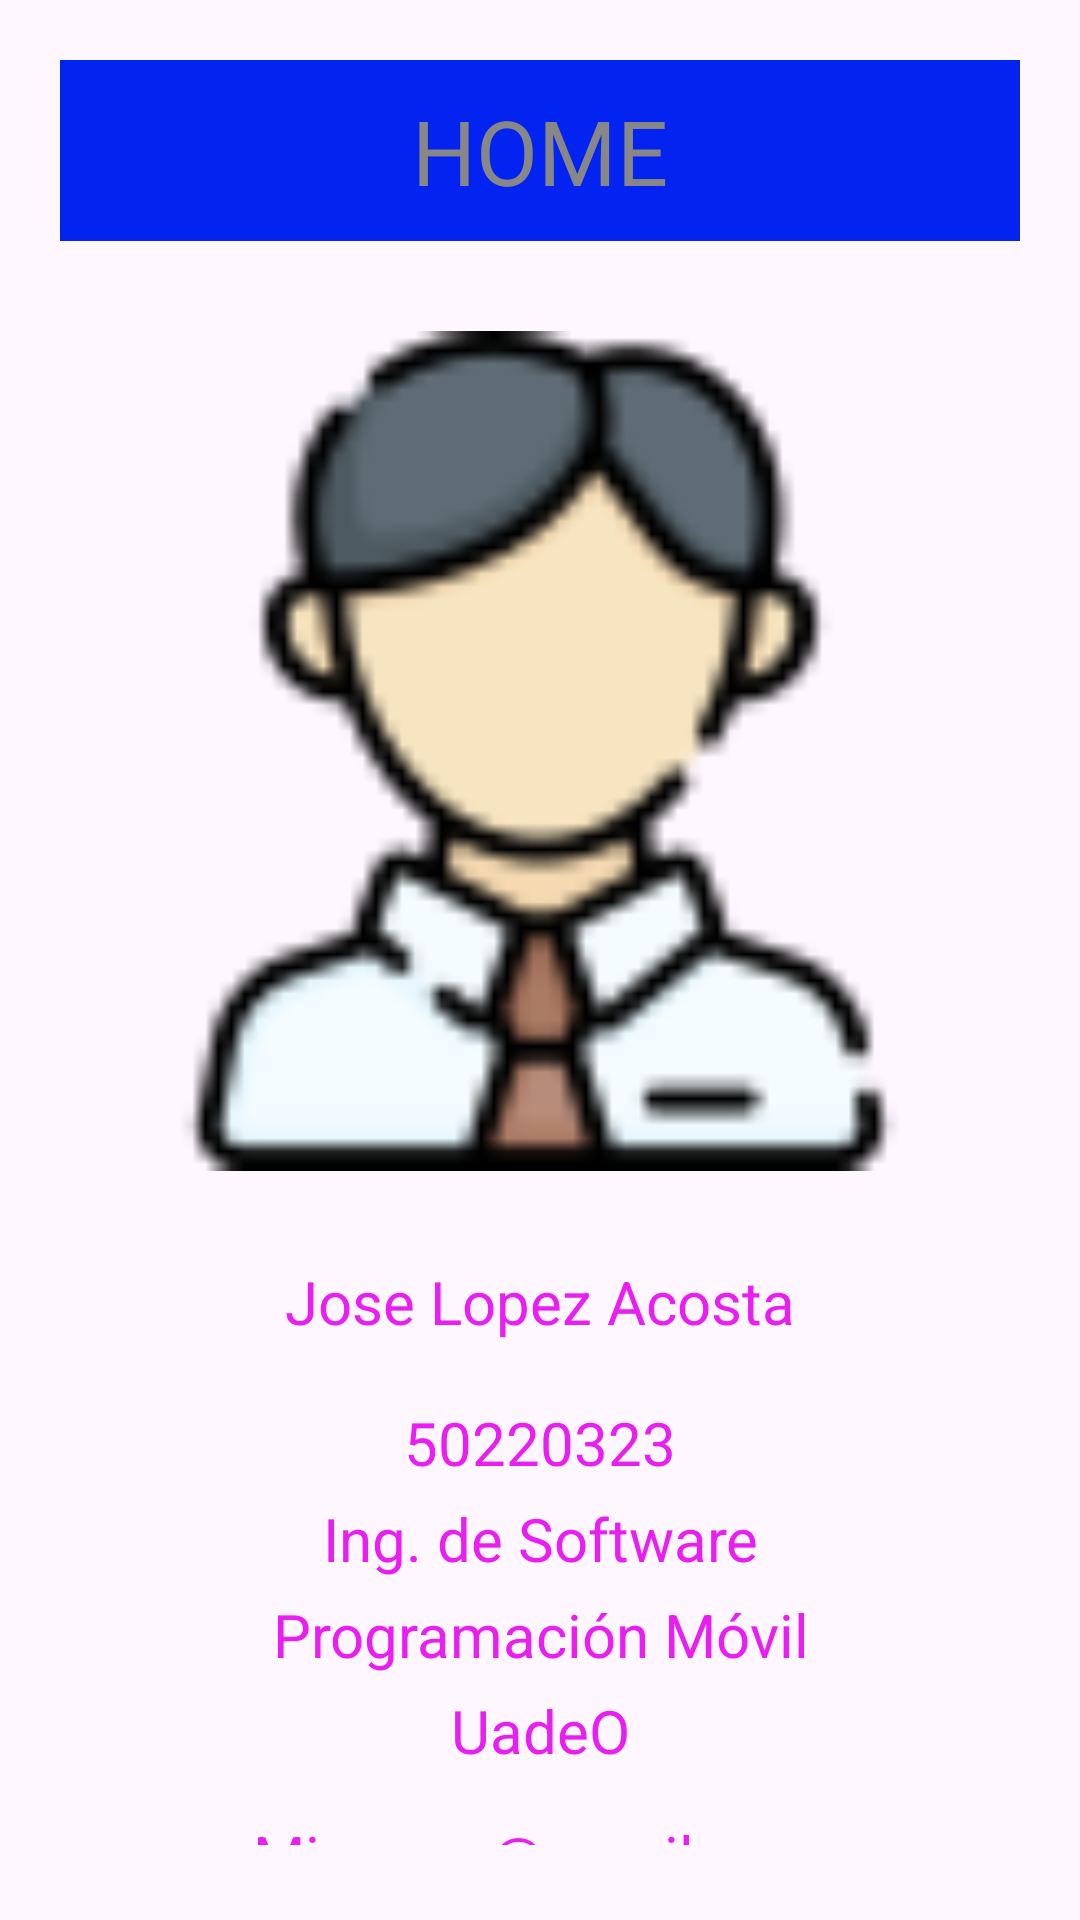

The Android layout XML behind this screen, and the referenced resources:
<!-- AndroidManifest.xml: application theme Theme.AlumnosDBApp -->
<!-- res/layout/fragment_home.xml -->
<?xml version="1.0" encoding="utf-8"?>
<FrameLayout xmlns:android="http://schemas.android.com/apk/res/android"
    xmlns:tools="http://schemas.android.com/tools"
    android:layout_width="match_parent"
    android:layout_height="match_parent"
    tools:context=".HomeFragment">
<LinearLayout
    android:layout_width="match_parent"
    android:layout_height="match_parent"
    android:orientation="vertical"
    android:padding="20sp">
    <TextView
        android:layout_width="match_parent"
        android:layout_height="wrap_content"
        android:text="HOME"
        android:textColor="@color/micolor"
        android:gravity="center"
        android:textSize="30sp"
        android:background="@color/azul"
        android:padding="10sp">
    </TextView>

    <ImageView
        android:layout_width="match_parent"
        android:layout_height="300dp"
        android:src="@drawable/foto"
        android:layout_margin="20sp">

    </ImageView>

    <TextView
        android:layout_width="match_parent"
        android:layout_height="wrap_content"
        android:text="@string/nombre_alumno"
        android:gravity="center"
        android:textSize="20sp"
        android:textColor="@color/colorletra"
        android:paddingBottom="20sp">
    </TextView>

    <TextView
        android:layout_width="match_parent"
        android:layout_height="wrap_content"
        android:text="@string/matricula"
        android:gravity="center"
        android:textSize="20sp"
        android:textColor="@color/colorletra"
        android:paddingBottom="5sp">
    </TextView>
    <TextView
        android:layout_width="match_parent"
        android:layout_height="wrap_content"
        android:text="@string/carrera"
        android:gravity="center"
        android:textSize="20sp"
        android:textColor="@color/colorletra"
        android:paddingBottom="5sp">
    </TextView>
    <TextView
        android:layout_width="match_parent"
        android:layout_height="wrap_content"
        android:text="@string/materia"
        android:gravity="center"
        android:textSize="20sp"
        android:textColor="@color/colorletra"
        android:paddingBottom="5sp">
    </TextView>
    <TextView
        android:layout_width="match_parent"
        android:layout_height="wrap_content"
        android:text="@string/universidad"
        android:gravity="center"
        android:textSize="20sp"
        android:textColor="@color/colorletra"
        android:paddingBottom="15sp">
    </TextView>

    <TextView
        android:layout_width="match_parent"
        android:layout_height="wrap_content"
        android:text="@string/correo"
        android:gravity="center"
        android:textSize="20sp"
        android:textColor="@color/colorletra"
        android:paddingBottom="5sp">
    </TextView>
</LinearLayout>

</FrameLayout>
<!-- resources referenced by this layout -->
<resources>
  <color name="azul">#0323F1</color>
  <color name="colorletra">#E91EF1</color>
  <color name="micolor">#878787</color>
  <!-- drawable foto: png bitmap (drawable, 4308 bytes) -->
  <string name="carrera"> Ing. de Software</string>
  <string name="correo">Micorreo@gmail.com</string>
  <string name="materia">Programación Móvil</string>
  <string name="matricula">50220323</string>
  <string name="nombre_alumno">Jose Lopez Acosta</string>
  <string name="universidad">UadeO</string>
  <style name="Theme.AlumnosDBApp" parent="Base.Theme.AlumnosDBApp" />
  <style name="Base.Theme.AlumnosDBApp" parent="Theme.Material3.DayNight.NoActionBar">
          
          
      </style>
</resources>
